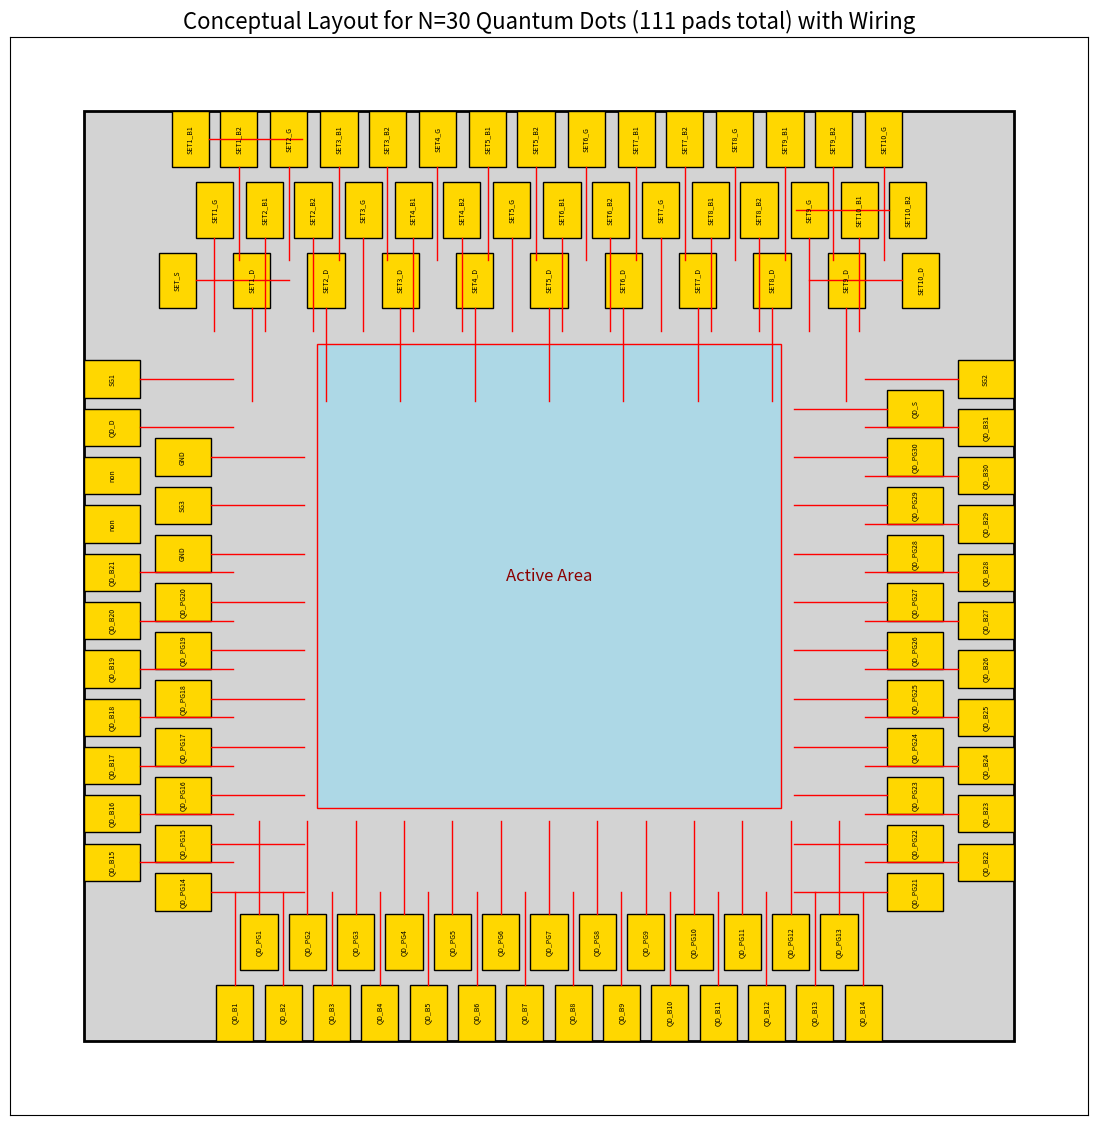

Python code for this plot:
import matplotlib.pyplot as plt
import matplotlib.patches as patches
import math
import re

def generate_quantum_dot_layout_v24_with_wires(N, set_group_spacing=50, set_horizontal_margin=300):
    """
    Generates a layout with locally grouped triangular SETs and adds wire extensions.
    - Balances the total number of pads on the left and right sides.
    - Draws wire extensions from each pad towards the central active area.
    """
    # 1. Constants
    layout_width = 2500
    layout_height = 2500
    pad_width = 100
    pad_height = 150
    pad_spacing = 30
    row_spacing = 40
    horizontal_margin = 300
    vertical_margin = 350

    def natural_sort_key(s):
        return [int(text) if text.isdigit() else text.lower() for text in re.split('([0-9]+)', s)]

    # 2. Label Generation
    num_sets = math.ceil(N / 3)
    sg_labels = [f"SG{i+1}" for i in range(3)]
    pg_labels = sorted([f"QD_PG{i+1}" for i in range(N)], key=natural_sort_key)
    bg_labels = sorted([f"QD_B{i+1}" for i in range(N + 1)], key=natural_sort_key)
    
    set_d_labels = [f"SET{i+1}_D" for i in range(num_sets)]
    set_s_label = ["SET_S"]

    set_groups = []
    for i in range(1, num_sets + 1):
        set_groups.append({
            'b1': f'SET{i}_B1',
            'b2': f'SET{i}_B2',
            'g': f'SET{i}_G'
        })
        
    pad_placements = []
    pitch = pad_width + pad_spacing
    available_horizontal_width = layout_width - 2 * horizontal_margin

    # 3. Placement Logic
    def place_row_and_get_overflow(labels, y_pos, start_x_abs):
        num_can_fit = math.floor((layout_width - horizontal_margin - start_x_abs + pad_spacing) / pitch) if labels else 0
        pads_on_row = labels[:num_can_fit]
        overflow_pads = labels[num_can_fit:]
        for i, label in enumerate(pads_on_row):
            x = start_x_abs + i * pitch
            pad_placements.append({'label': label, 'position': (x, y_pos), 'dimensions': (pad_width, pad_height), 'rotation': 90})
        return overflow_pads

    # --- Bottom Rows ---
    num_bg_on_bottom = math.floor((available_horizontal_width + pad_spacing) / pitch) if bg_labels else 0
    fit_width_bg = num_bg_on_bottom * pad_width + (num_bg_on_bottom - 1) * pad_spacing if num_bg_on_bottom > 0 else 0
    start_x_bg_abs = horizontal_margin + (available_horizontal_width - fit_width_bg) / 2
    bg_overflow = place_row_and_get_overflow(bg_labels, 0, start_x_bg_abs)

    start_x_pg_abs = start_x_bg_abs + pitch / 2
    pg_overflow = place_row_and_get_overflow(pg_labels, pad_height + row_spacing, start_x_pg_abs)
    
    # --- Top Row Logic ---
    t1_overflow, t2_overflow, t3_overflow = [], [], []
    group_width = 2 * pad_width + pad_spacing
    effective_spacing = set_group_spacing
    unit_width = group_width + effective_spacing
    num_groups_can_fit = math.floor((layout_width - 2 * set_horizontal_margin + effective_spacing) / unit_width) if set_groups else 0
    groups_on_top = set_groups[:num_groups_can_fit]
    overflow_groups = set_groups[num_groups_can_fit:]
    set_d_on_top = set_d_labels[:num_groups_can_fit]
    set_d_overflow = set_d_labels[num_groups_can_fit:]
    total_fit_width = num_groups_can_fit * group_width + (num_groups_can_fit - 1) * effective_spacing if num_groups_can_fit > 0 else 0
    start_x_groups = horizontal_margin + (available_horizontal_width - total_fit_width) / 2
    y1_top, y2_top, y3_top = layout_height - pad_height, layout_height - 2*pad_height - row_spacing, layout_height - 3*pad_height - 2*row_spacing
    current_x = start_x_groups
    for i, group in enumerate(groups_on_top):
        g_x = current_x + (group_width - pad_width) / 2
        if (i % 2) == 0:
            pad_placements.extend([
                {'label': group['b1'], 'position': (current_x, y1_top), 'dimensions': (pad_width, pad_height), 'rotation': 90},
                {'label': group['b2'], 'position': (current_x + pad_width + pad_spacing, y1_top), 'dimensions': (pad_width, pad_height), 'rotation': 90},
                {'label': group['g'], 'position': (g_x, y2_top), 'dimensions': (pad_width, pad_height), 'rotation': 90}
            ])
        else:
            pad_placements.extend([
                {'label': group['g'], 'position': (g_x, y1_top), 'dimensions': (pad_width, pad_height), 'rotation': 90},
                {'label': group['b1'], 'position': (current_x, y2_top), 'dimensions': (pad_width, pad_height), 'rotation': 90},
                {'label': group['b2'], 'position': (current_x + pad_width + pad_spacing, y2_top), 'dimensions': (pad_width, pad_height), 'rotation': 90}
            ])
        d_pad_x = current_x + group_width + (effective_spacing - pad_width) / 2
        pad_placements.append({'label': set_d_on_top[i], 'position': (d_pad_x, y3_top), 'dimensions': (pad_width, pad_height), 'rotation': 90})
        if i == 0 and set_s_label:
            s_pad_x = d_pad_x - unit_width
            pad_placements.append({'label': set_s_label[0], 'position': (s_pad_x, y3_top), 'dimensions': (pad_width, pad_height), 'rotation': 90})
        current_x += unit_width
    for group in overflow_groups:
        t1_overflow.extend([group['b1'], group['b2']])
        t2_overflow.append(group['g'])
    t3_overflow.extend(set_d_overflow)
    if num_groups_can_fit < 1 and set_s_label:
        t3_overflow.extend(set_s_label)

    # --- Side Placement Balancing and Allocation ---
    w_side, h_side = pad_height, pad_width
    pitch_side = h_side + pad_spacing
    base_height = vertical_margin
    cross_height = pad_width * 0.5 + pad_spacing
    
    sg_at_pos1, sg_at_pos2, sg_at_pos3 = sg_labels[2], sg_labels[0], sg_labels[1]
    qdd_label, qds_label = 'QD_D', 'QD_S'
    outer_left_manual_group = ['non', 'non', qdd_label, sg_at_pos2]
    inner_left_manual_group = ['GND', sg_at_pos1, 'GND']
    qds_group = [qds_label]
    sg2_group = [sg_at_pos3]
    
    manual_pads_left = len(outer_left_manual_group) + len(inner_left_manual_group)
    manual_pads_right = len(qds_group) + len(sg2_group)
    manual_diff = manual_pads_left - manual_pads_right

    total_bottom_overflow = pg_overflow + bg_overflow
    total_top_overflow = t1_overflow + t2_overflow + t3_overflow
    
    target_left_bottom_overflow = math.floor((len(total_bottom_overflow) - manual_diff) / 2)
    
    num_pg_left = min(len(pg_overflow), math.ceil(target_left_bottom_overflow / 2))
    num_bg_left = target_left_bottom_overflow - num_pg_left
    
    pg_overflow_left, pg_overflow_right = pg_overflow[:num_pg_left], pg_overflow[num_pg_left:]
    bg_overflow_left, bg_overflow_right = bg_overflow[:num_bg_left], bg_overflow[num_bg_left:]
    
    num_t_left = math.ceil(len(total_top_overflow) / 2)
    t_overflow_left_all, t_overflow_right_all = total_top_overflow[:num_t_left], total_top_overflow[num_t_left:]
    
    t1_overflow_left = sorted([p for p in t_overflow_left_all if '_B' in p], key=natural_sort_key)
    t2_overflow_left = sorted([p for p in t_overflow_left_all if '_G' in p], key=natural_sort_key)
    t3_overflow_left = sorted([p for p in t_overflow_left_all if '_D' in p or '_S' in p], key=natural_sort_key)
    
    t1_overflow_right = sorted([p for p in t_overflow_right_all if '_B' in p], key=natural_sort_key)
    t2_overflow_right = sorted([p for p in t_overflow_right_all if '_G' in p], key=natural_sort_key)
    t3_overflow_right = sorted([p for p in t_overflow_right_all if '_D' in p or '_S' in p], key=natural_sort_key)

    def place_side_overflows_and_get_boundary(overflows, side, is_outer, is_top):
        y_boundary = base_height if not is_top else layout_height - base_height
        x_pos = 0 if is_outer else w_side + row_spacing
        if side == 'right': x_pos = layout_width - w_side if is_outer else layout_width - 2*w_side - row_spacing
        for i, label in enumerate(overflows):
            if is_top:
                y_pos = layout_height - h_side - i * pitch_side - base_height - (0 if is_outer else cross_height)
                y_boundary = y_pos
            else:
                y_pos = base_height + i * pitch_side + (0 if not is_outer else cross_height)
                y_boundary = y_pos + h_side
            pad_placements.append({'label': label, 'position': (x_pos, y_pos), 'dimensions': (w_side, h_side), 'rotation': 90})
        return y_boundary

    y_end_left_bottom_outer = place_side_overflows_and_get_boundary(bg_overflow_left, 'left', True, False)
    y_end_left_bottom_inner = place_side_overflows_and_get_boundary(pg_overflow_left, 'left', False, False)
    y_end_right_bottom_outer = place_side_overflows_and_get_boundary(bg_overflow_right, 'right', True, False)
    y_end_right_bottom_inner = place_side_overflows_and_get_boundary(pg_overflow_right, 'right', False, False)
    place_side_overflows_and_get_boundary(t1_overflow_left, 'left', True, True)
    place_side_overflows_and_get_boundary(t2_overflow_left + t3_overflow_left, 'left', False, True)
    place_side_overflows_and_get_boundary(t1_overflow_right, 'right', True, True)
    place_side_overflows_and_get_boundary(t2_overflow_right + t3_overflow_right, 'right', False, True)
    
    # --- Manual Pad Placement (with corrected variable definitions) ---
    x_outer_left, x_inner_left = 0, w_side + row_spacing
    x_outer_right, x_inner_right = layout_width - w_side, layout_width - 2*w_side - row_spacing
    
    y_start_pos_ol = y_end_left_bottom_outer
    if bg_overflow_left: y_start_pos_ol += pad_spacing
    for i, label in enumerate(outer_left_manual_group):
        pad_placements.append({'label': label, 'position': (x_outer_left, y_start_pos_ol + i * pitch_side), 'dimensions': (w_side, h_side), 'rotation': 90})
    y_start_pos_il = y_end_left_bottom_inner
    if pg_overflow_left: y_start_pos_il += pad_spacing
    for i, label in enumerate(inner_left_manual_group):
        pad_placements.append({'label': label, 'position': (x_inner_left, y_start_pos_il + i * pitch_side), 'dimensions': (w_side, h_side), 'rotation': 90})
    y_start_pos_or = y_end_right_bottom_outer
    if bg_overflow_right: y_start_pos_or += pad_spacing
    for i, label in enumerate(sg2_group):
        pad_placements.append({'label': label, 'position': (x_outer_right, y_start_pos_or + i * pitch_side), 'dimensions': (w_side, h_side), 'rotation': 90})
    y_start_pos_ir = y_end_right_bottom_inner
    if pg_overflow_right: y_start_pos_ir += pad_spacing
    for i, label in enumerate(qds_group):
        pad_placements.append({'label': label, 'position': (x_inner_right, y_start_pos_ir + i * pitch_side), 'dimensions': (w_side, h_side), 'rotation': 90})

    # 5. Visualization
    fig, ax = plt.subplots(figsize=(14, 14))
    ax.set_xlim(-200, layout_width + 200); ax.set_ylim(-200, layout_height + 200)
    ax.set_aspect('equal', adjustable='box')
    ax.set_xticks([]); ax.set_yticks([])
    
    chip = patches.Rectangle((0, 0), layout_width, layout_height, lw=2, ec='black', fc='lightgrey')
    ax.add_patch(chip)
    active_area = patches.Rectangle((layout_width/4, layout_height/4), layout_width/2, layout_height/2, lw=1, ec='red', fc='lightblue')
    ax.add_patch(active_area)
    ax.text(layout_width/2, layout_height/2, 'Active Area', ha='center', va='center', fontsize=12, color='darkred')
    
    for pad in pad_placements:
        x, y = pad['position']
        w, h = pad['dimensions']
        rect = patches.Rectangle((x, y), w, h, linewidth=1, edgecolor='black', facecolor='gold')
        ax.add_patch(rect)
        ax.text(x + w/2, y + h/2, pad['label'], ha='center', va='center', fontsize=5, rotation=pad['rotation'])

    # --- Draw Wires ---
    wire_length = 250
    for pad in pad_placements:
        if 'non' in pad['label']:
            continue

        x, y = pad['position']
        w, h = pad['dimensions']
        center_x = x + w / 2
        center_y = y + h / 2

        if center_x < horizontal_margin:
            start_x, start_y = x + w, center_y
            end_x, end_y = start_x + wire_length, start_y
        elif center_x > layout_width - horizontal_margin:
            start_x, start_y = x, center_y
            end_x, end_y = start_x - wire_length, start_y
        elif center_y < vertical_margin:
            start_x, start_y = center_x, y + h
            end_x, end_y = start_x, start_y + wire_length
        else:
            start_x, start_y = center_x, y
            end_x, end_y = start_x, start_y - wire_length
            
        ax.plot([start_x, end_x], [start_y, end_y], color='red', linewidth=1.0)

    ax.set_title(f'Conceptual Layout for N={N} Quantum Dots ({len(pad_placements)} pads total) with Wiring', fontsize=16)
    plt.show()

generate_quantum_dot_layout_v24_with_wires(N=30, set_group_spacing=-30, set_horizontal_margin=200)